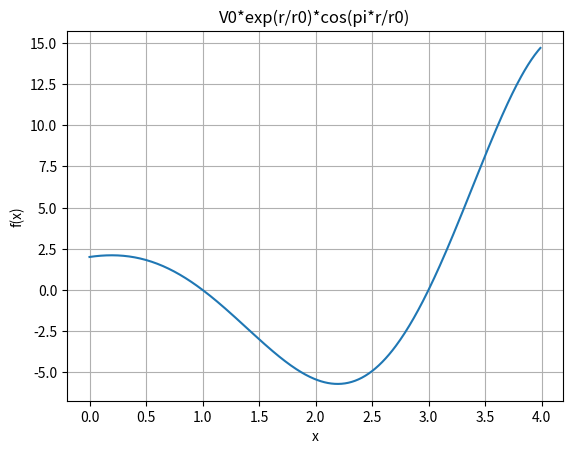

Generate this figure with matplotlib:
from matplotlib.pyplot import figure, show
from numpy import arange, sin, pi, exp, cos

r = arange(0.0, 4.0, 0.01)

fig = figure(1)

V0 = 2
r0 = 2

ax1 = fig.add_subplot(111)
ax1.plot(r, V0*exp(r/r0)*cos(pi*r/r0))
ax1.grid(True)
#ax1.set_ylim((-2, 2))
ax1.set_ylabel('f(x)')
ax1.set_xlabel('x')
ax1.set_title('V0*exp(r/r0)*cos(pi*r/r0)')

for label in ax1.get_xticklabels():
    label.set_color('black')

show()
